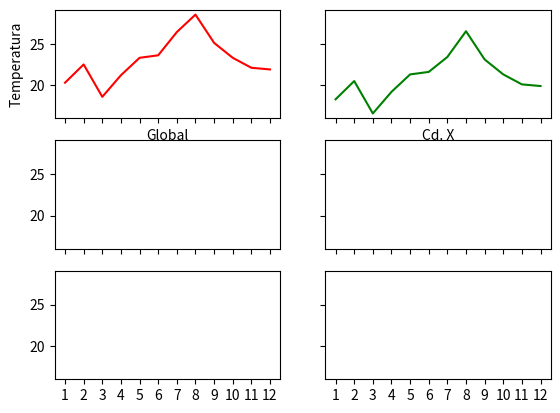

This figure's Python source:
import numpy as np
import pandas as pd
import matplotlib.pyplot as plt

meses = pd.DataFrame(np.array(["1","2","3","4","5","6","7","8","9","10","11","12"]), columns=["Meses"])

temperaturas = pd.DataFrame(np.array([20.3,22.5,18.6,21.2,23.3,23.6,
                                       26.4,28.5,25.1,23.3,22.1,21.9]), columns=["Temperaturas"])

temperaturas_x = pd.DataFrame(np.array([18.3,20.5,16.6,19.2,21.3,21.6,
                                        23.4,26.5,23.1,21.3,20.1,19.9]), columns=["Temperaturas"])

#(2, 1) -> Esto nos separa los graficos en dos
#sharey=True -> Permite compartir la misma escala en los dos graficos

fig, ax = plt.subplots(3, 2, sharex=True, sharey=True)
ax[0, 0].plot(meses["Meses"], temperaturas["Temperaturas"], color="r")
ax[0, 1].plot(meses["Meses"], temperaturas_x["Temperaturas"], color="g")
ax[0, 0].set_ylabel("Temperatura")
ax[0, 0].set_xlabel("Global")
ax[0, 1].set_xlabel("Cd. X")
plt.show() # Esto muestra el grafico
